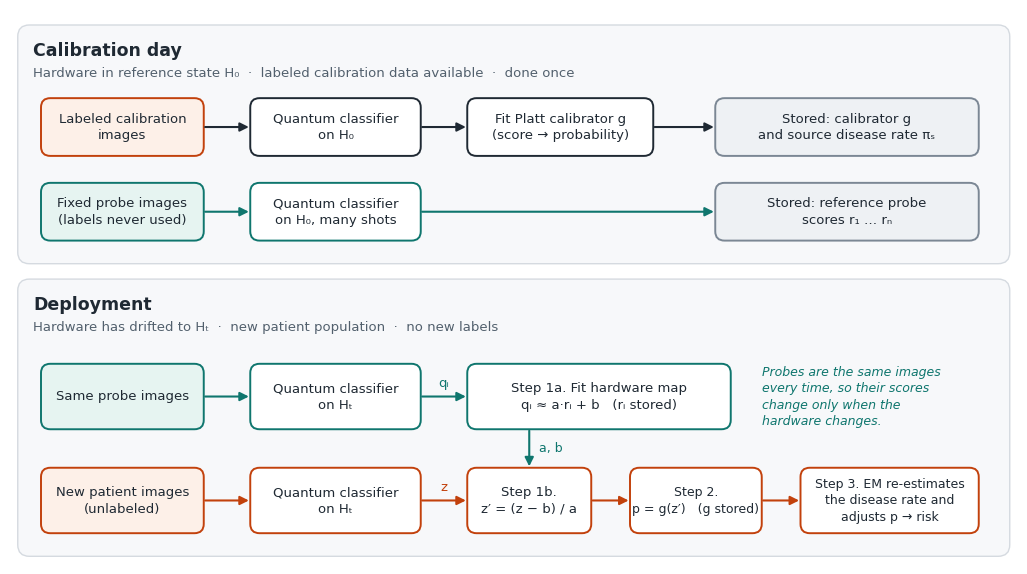

Reproduce this figure in Python. (Note: this script raises an exception after producing the figure.)
"""Draw the SDQC methodology figure (docs/figures/sdqc_methodology.png). Run from the repo root."""
import matplotlib
matplotlib.use("Agg")
import matplotlib.pyplot as plt
plt.rcParams["pdf.fonttype"] = 42   # embed TrueType (IEEE PDF eXpress rejects Type 3 fonts)
plt.rcParams["font.family"] = "DejaVu Sans"
plt.rcParams["ps.fonttype"] = 42
from matplotlib.patches import FancyBboxPatch, FancyArrowPatch

INK, MUTED = "#1f2933", "#52606d"
PROBE, PROBE_BG = "#0f766e", "#e6f4f1"     # hardware / probe path
PAT, PAT_BG = "#c2410c", "#fdf0e8"         # patient path
STORE_BG, STORE_EC = "#eef1f4", "#7b8794"
LANE = "#f7f8fa"

fig, ax = plt.subplots(figsize=(13, 7.2))
ax.set_xlim(0, 130); ax.set_ylim(0, 72); ax.axis("off")

def lane(y0, h, title, sub):
    ax.add_patch(FancyBboxPatch((1, y0), 128, h, boxstyle="round,pad=0,rounding_size=1.5", fc=LANE, ec="#d5dae0", lw=1))
    ax.text(3, y0 + h - 2.2, title, fontsize=12.5, weight="bold", color=INK, va="top")
    ax.text(3, y0 + h - 5.4, sub, fontsize=9.5, color=MUTED, va="top")

def box(x, y, w, h, text, fc, ec, size=9.5):
    ax.add_patch(FancyBboxPatch((x, y), w, h, boxstyle="round,pad=0,rounding_size=1.2", fc=fc, ec=ec, lw=1.4))
    ax.text(x + w / 2, y + h / 2, text, ha="center", va="center", fontsize=size, color=INK, linespacing=1.35)

def arrow(x1, y1, x2, y2, color=INK):
    ax.add_patch(FancyArrowPatch((x1, y1), (x2, y2), arrowstyle="-|>", mutation_scale=13, color=color,
                                 lw=1.5, shrinkA=1, shrinkB=1))

# ---------------- lanes ----------------
lane(39, 31, "Calibration day", "Hardware in reference state H₀  ·  labeled calibration data available  ·  done once")
lane(1, 36, "Deployment", "Hardware has drifted to Hₜ  ·  new patient population  ·  no new labels")

# ---------------- calibration day ----------------
y1, y2, h = 53, 42, 7.5
box(4, y1, 21, h, "Labeled calibration\nimages", PAT_BG, PAT)
box(31, y1, 22, h, "Quantum classifier\non H₀", "white", INK)
box(59, y1, 24, h, "Fit Platt calibrator g\n(score → probability)", "white", INK)
box(91, y1, 34, h, "Stored: calibrator g\nand source disease rate πₛ", STORE_BG, STORE_EC)
for a, b in [(25, 31), (53, 59), (83, 91)]:
    arrow(a, y1 + h / 2, b, y1 + h / 2)

box(4, y2, 21, h, "Fixed probe images\n(labels never used)", PROBE_BG, PROBE)
box(31, y2, 22, h, "Quantum classifier\non H₀, many shots", "white", PROBE)
box(91, y2, 34, h, "Stored: reference probe\nscores r₁ … rₙ", STORE_BG, STORE_EC)
arrow(25, y2 + h / 2, 31, y2 + h / 2, PROBE)
arrow(53, y2 + h / 2, 91, y2 + h / 2, PROBE)

# ---------------- deployment ----------------
yp, yz, hh = 17.5, 4, 8.5
box(4, yp, 21, hh, "Same probe images", PROBE_BG, PROBE)
box(31, yp, 22, hh, "Quantum classifier\non Hₜ", "white", PROBE)
box(59, yp, 34, hh, "Step 1a. Fit hardware map\nqᵢ ≈ a·rᵢ + b   (rᵢ stored)", "white", PROBE)
arrow(25, yp + hh / 2, 31, yp + hh / 2, PROBE)
arrow(53, yp + hh / 2, 59, yp + hh / 2, PROBE)
ax.text(56, yp + hh / 2 + 1.3, "qᵢ", fontsize=9.5, color=PROBE, ha="center")
ax.text(97, yp + hh / 2, "Probes are the same images\nevery time, so their scores\nchange only when the\nhardware changes.",
        fontsize=9, color=PROBE, va="center", ha="left", style="italic", linespacing=1.35)

box(4, yz, 21, hh, "New patient images\n(unlabeled)", PAT_BG, PAT)
box(31, yz, 22, hh, "Quantum classifier\non Hₜ", "white", PAT)
box(59, yz, 16, hh, "Step 1b.\nz′ = (z − b) / a", "white", PAT)
box(80, yz, 17, hh, "Step 2.\np = g(z′)   (g stored)", "white", PAT, size=9)
box(102, yz, 23, hh, "Step 3. EM re-estimates\nthe disease rate and\nadjusts p → risk", "white", PAT, size=9)
arrow(25, yz + hh / 2, 31, yz + hh / 2, PAT)
arrow(53, yz + hh / 2, 59, yz + hh / 2, PAT)
ax.text(56, yz + hh / 2 + 1.3, "z", fontsize=9.5, color=PAT, ha="center")
arrow(75, yz + hh / 2, 80, yz + hh / 2, PAT)
arrow(97, yz + hh / 2, 102, yz + hh / 2, PAT)
arrow(67, yp, 67, yz + hh, PROBE)
ax.text(68.2, (yp + yz + hh) / 2, "a, b", fontsize=9, color=PROBE, va="center")

for ext in ("pdf", "png"):
    plt.savefig(f"docs/figures/sdqc_methodology.{ext}", dpi=300, bbox_inches="tight", facecolor="white")
print("saved")
